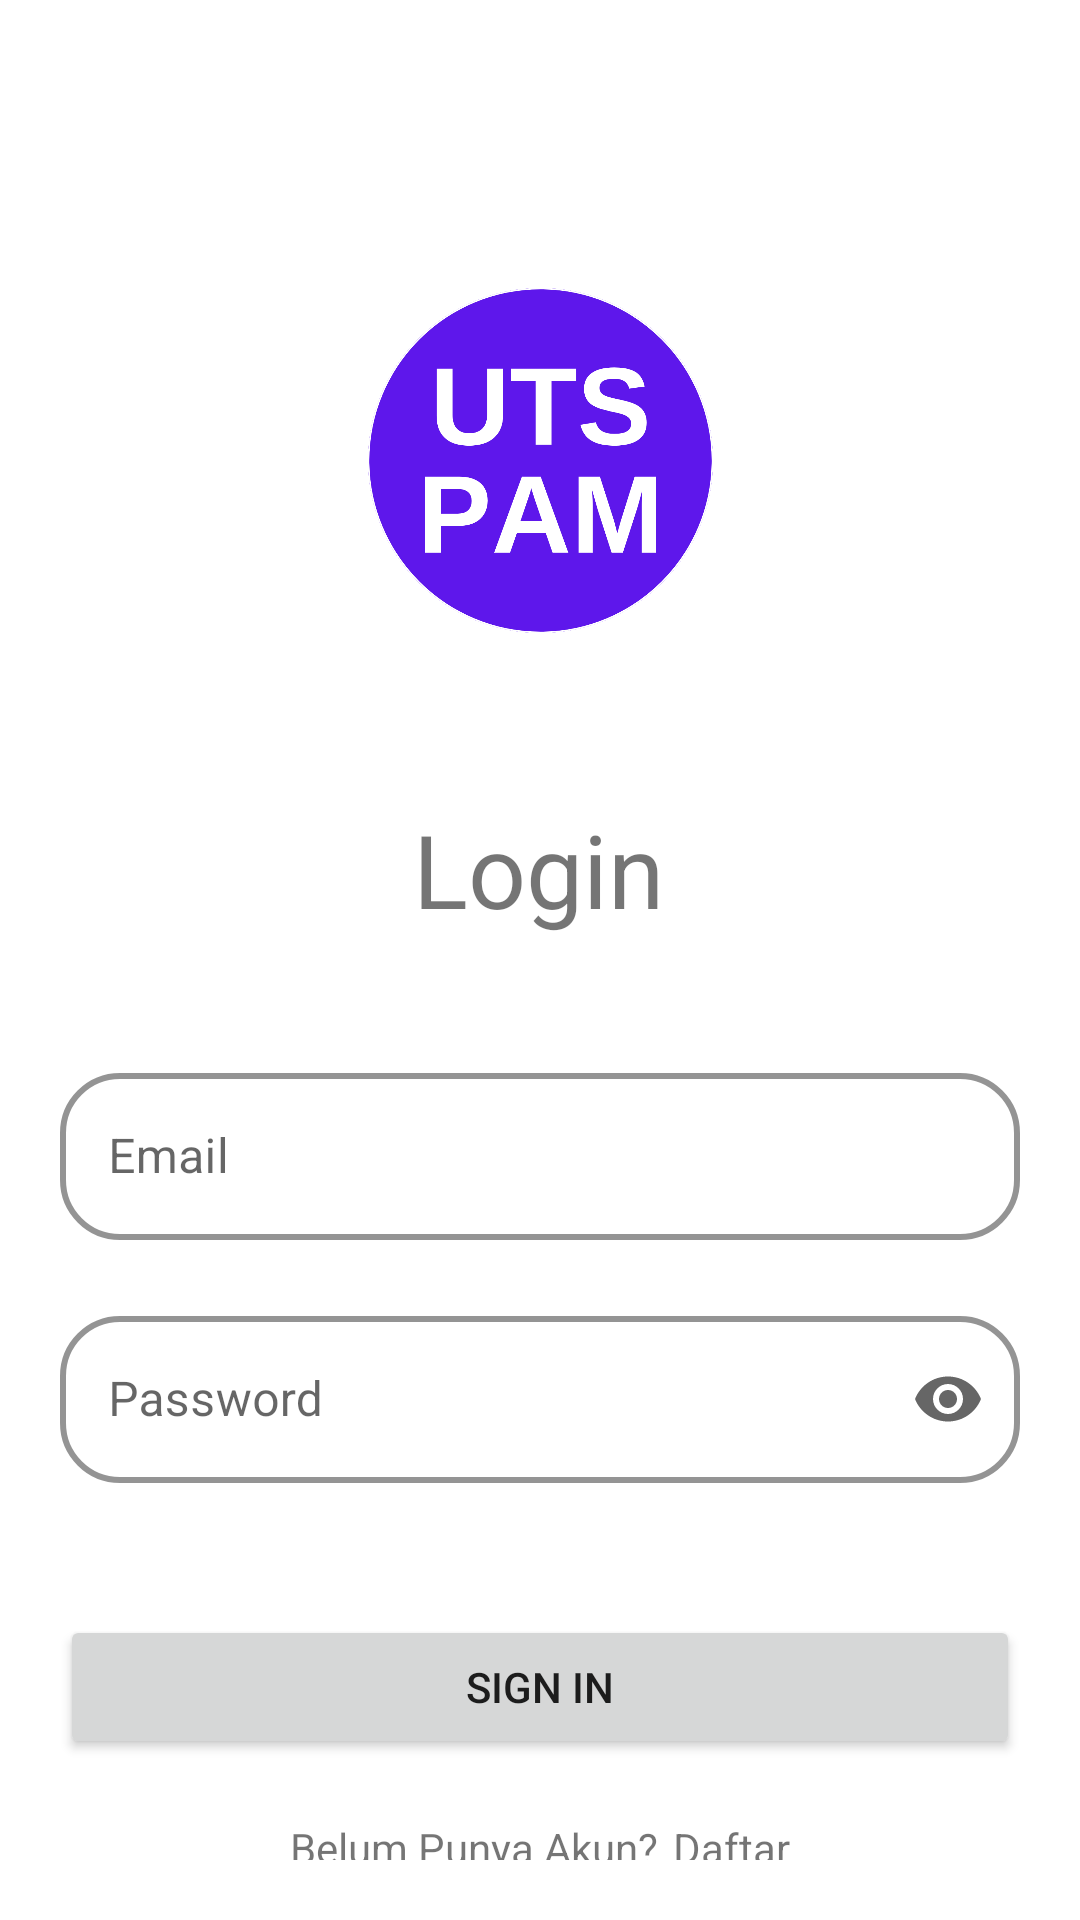

The Android layout XML behind this screen, and the referenced resources:
<!-- AndroidManifest.xml: application theme Theme.UTSPAM -->
<!-- res/layout/fragment_login.xml -->
<?xml version="1.0" encoding="utf-8"?>
<androidx.constraintlayout.widget.ConstraintLayout xmlns:android="http://schemas.android.com/apk/res/android"
    xmlns:app="http://schemas.android.com/apk/res-auto"
    xmlns:tools="http://schemas.android.com/tools"
    android:layout_width="match_parent"
    android:layout_height="match_parent"
    android:background="@color/white"
    android:padding="20dp"
    tools:context=".ui.login.LoginFragment">

    <ImageView
        android:id="@+id/imageView"
        android:layout_width="115dp"
        android:layout_height="115dp"
        android:layout_marginTop="76dp"
        android:src="@drawable/logo"
        app:layout_constraintEnd_toEndOf="parent"
        app:layout_constraintStart_toStartOf="parent"
        app:layout_constraintTop_toTopOf="parent"
        android:contentDescription="@string/logoapps" />

    <TextView
        android:id="@+id/textView"
        android:layout_width="wrap_content"
        android:layout_height="wrap_content"
        android:layout_marginTop="56dp"
        android:text="@string/login"
        android:textSize="34sp"
        app:layout_constraintEnd_toEndOf="parent"
        app:layout_constraintHorizontal_bias="0.498"
        app:layout_constraintStart_toStartOf="parent"
        app:layout_constraintTop_toBottomOf="@+id/imageView" />

    <com.google.android.material.textfield.TextInputLayout
        android:id="@+id/tf_email"
        style="@style/Widget.MaterialComponents.TextInputLayout.OutlinedBox"
        android:layout_width="match_parent"
        android:layout_height="wrap_content"
        android:hint="Email"
        android:layout_marginTop="40dp"
        app:layout_constraintTop_toBottomOf="@id/textView"
        tools:layout_editor_absoluteX="20dp"
        app:boxCornerRadiusBottomEnd="20dp"
        app:boxCornerRadiusBottomStart="20dp"
        app:boxCornerRadiusTopEnd="20dp"
        app:boxCornerRadiusTopStart="20dp"
        app:boxStrokeColor="@color/purple_500"
        app:boxStrokeWidth="2dp"
        app:hintTextColor="@color/black">

        <com.google.android.material.textfield.TextInputEditText
            android:id="@+id/lg_email"
            android:layout_width="match_parent"
            android:layout_height="wrap_content"
            android:inputType="textEmailAddress" />
    </com.google.android.material.textfield.TextInputLayout>

    <com.google.android.material.textfield.TextInputLayout
        android:id="@+id/tf_password"
        style="@style/Widget.MaterialComponents.TextInputLayout.OutlinedBox"
        android:layout_width="match_parent"
        android:layout_height="wrap_content"
        android:hint="Password"
        app:boxCornerRadiusBottomEnd="20dp"
        app:boxCornerRadiusBottomStart="20dp"
        app:boxCornerRadiusTopEnd="20dp"
        app:boxCornerRadiusTopStart="20dp"
        app:boxStrokeColor="@color/purple_500"
        app:boxStrokeWidth="2dp"
        app:layout_constraintEnd_toEndOf="parent"
        app:layout_constraintHorizontal_bias="0.6"
        app:layout_constraintStart_toStartOf="parent"
        android:layout_marginTop="20dp"
        app:layout_constraintTop_toBottomOf="@+id/tf_email"
        app:endIconMode="password_toggle"
        app:hintTextColor="@color/black">

        <com.google.android.material.textfield.TextInputEditText
            android:id="@+id/lg_password"
            android:layout_width="match_parent"
            android:layout_height="wrap_content"
            android:inputType="textPassword" />
    </com.google.android.material.textfield.TextInputLayout>

    <Button
        android:id="@+id/btn_signin"
        android:layout_width="match_parent"
        android:layout_height="wrap_content"
        android:layout_marginTop="44dp"
        android:text="@string/sign_in"
        app:layout_constraintTop_toBottomOf="@+id/tf_password"
        tools:layout_editor_absoluteX="20dp"
        tools:ignore="VisualLintButtonSize" />

    <LinearLayout
        android:layout_width="match_parent"
        android:layout_height="wrap_content"
        app:layout_constraintEnd_toEndOf="parent"
        app:layout_constraintStart_toStartOf="parent"
        app:layout_constraintTop_toBottomOf="@id/btn_signin"
        android:gravity="center_horizontal"
        android:layout_marginTop="20dp"
        android:orientation="horizontal">
        <TextView
            android:layout_width="wrap_content"
            android:layout_height="wrap_content"
            android:text="Belum Punya Akun?" />
        <TextView
            android:id="@+id/tv_register"
            android:layout_width="wrap_content"
            android:layout_height="wrap_content"
            android:layout_marginLeft="5dp"
            android:text="Daftar"/>
    </LinearLayout>

</androidx.constraintlayout.widget.ConstraintLayout>
<!-- resources referenced by this layout -->
<resources>
  <!-- drawable logo: png bitmap (drawable, 66765 bytes) -->
  <string name="login">Login</string>
  <string name="logoapps">logoApps</string>
  <string name="sign_in">Sign In</string>
  <style name="Theme.UTSPAM" parent="Theme.MaterialComponents.Light.DarkActionBar">
          
          <item name="colorPrimary">@color/purple_500</item>
          <item name="colorPrimaryVariant">@color/purple_700</item>
          <item name="colorOnPrimary">@color/white</item>
          
          <item name="colorSecondary">@color/teal_200</item>
          <item name="colorSecondaryVariant">@color/teal_700</item>
          <item name="colorOnSecondary">@color/black</item>
          
          <item name="android:statusBarColor">?attr/colorPrimaryVariant</item>
          
          <item name="android:forceDarkAllowed">false</item>
      </style>
  <!-- not gathered from this repository: default colours our renderer supplied (Android Studio template values) -->
  <color name="purple_500">#FF6200EE</color>
  <color name="purple_700">#FF3700B3</color>
  <color name="teal_200">#FF03DAC5</color>
  <color name="teal_700">#FF018786</color>
  <color name="black">#FF000000</color>
  <color name="white">#FFFFFFFF</color>
</resources>
